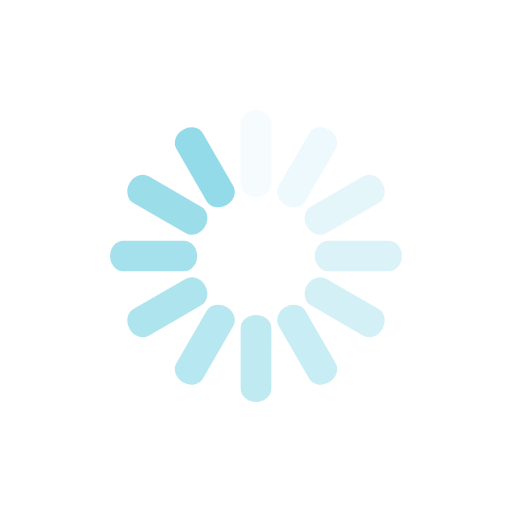
t = 0.00 s
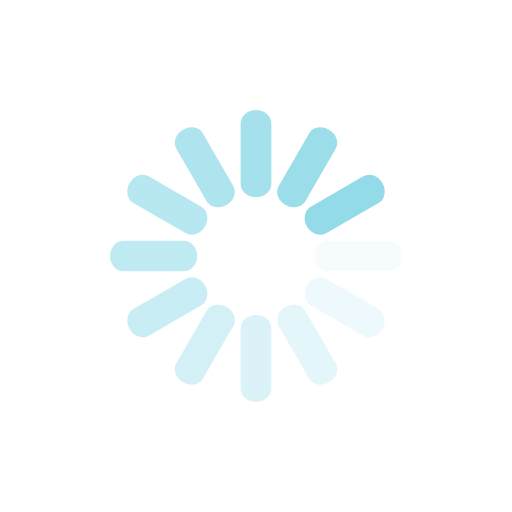
t = 0.25 s
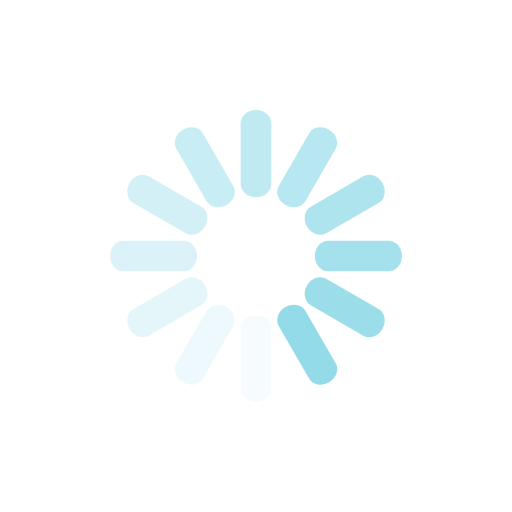
t = 0.50 s
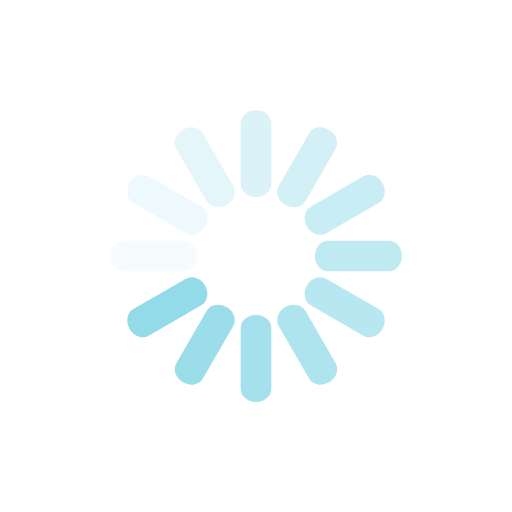
t = 0.75 s

The animated SVG that drew these frames (rendered in a browser with its animation timeline set to each time). Animation: 12 SMIL elements (animate=12); one cycle of 1.00 s, repeats indefinitely.

<svg class="lds-spinner" width="200px"  height="200px"  xmlns="http://www.w3.org/2000/svg" xmlns:xlink="http://www.w3.org/1999/xlink" viewBox="0 0 100 100" preserveAspectRatio="xMidYMid" style="background: none;"><g transform="rotate(0 50 50)">
  <rect x="47" y="21.5" rx="5.64" ry="2.58" width="6" height="17" fill="#93dbe9">
    <animate attributeName="opacity" values="1;0" times="0;1" dur="1s" begin="-0.9166666666666666s" repeatCount="indefinite"></animate>
  </rect>
</g><g transform="rotate(30 50 50)">
  <rect x="47" y="21.5" rx="5.64" ry="2.58" width="6" height="17" fill="#93dbe9">
    <animate attributeName="opacity" values="1;0" times="0;1" dur="1s" begin="-0.8333333333333334s" repeatCount="indefinite"></animate>
  </rect>
</g><g transform="rotate(60 50 50)">
  <rect x="47" y="21.5" rx="5.64" ry="2.58" width="6" height="17" fill="#93dbe9">
    <animate attributeName="opacity" values="1;0" times="0;1" dur="1s" begin="-0.75s" repeatCount="indefinite"></animate>
  </rect>
</g><g transform="rotate(90 50 50)">
  <rect x="47" y="21.5" rx="5.64" ry="2.58" width="6" height="17" fill="#93dbe9">
    <animate attributeName="opacity" values="1;0" times="0;1" dur="1s" begin="-0.6666666666666666s" repeatCount="indefinite"></animate>
  </rect>
</g><g transform="rotate(120 50 50)">
  <rect x="47" y="21.5" rx="5.64" ry="2.58" width="6" height="17" fill="#93dbe9">
    <animate attributeName="opacity" values="1;0" times="0;1" dur="1s" begin="-0.5833333333333334s" repeatCount="indefinite"></animate>
  </rect>
</g><g transform="rotate(150 50 50)">
  <rect x="47" y="21.5" rx="5.64" ry="2.58" width="6" height="17" fill="#93dbe9">
    <animate attributeName="opacity" values="1;0" times="0;1" dur="1s" begin="-0.5s" repeatCount="indefinite"></animate>
  </rect>
</g><g transform="rotate(180 50 50)">
  <rect x="47" y="21.5" rx="5.64" ry="2.58" width="6" height="17" fill="#93dbe9">
    <animate attributeName="opacity" values="1;0" times="0;1" dur="1s" begin="-0.4166666666666667s" repeatCount="indefinite"></animate>
  </rect>
</g><g transform="rotate(210 50 50)">
  <rect x="47" y="21.5" rx="5.64" ry="2.58" width="6" height="17" fill="#93dbe9">
    <animate attributeName="opacity" values="1;0" times="0;1" dur="1s" begin="-0.3333333333333333s" repeatCount="indefinite"></animate>
  </rect>
</g><g transform="rotate(240 50 50)">
  <rect x="47" y="21.5" rx="5.64" ry="2.58" width="6" height="17" fill="#93dbe9">
    <animate attributeName="opacity" values="1;0" times="0;1" dur="1s" begin="-0.25s" repeatCount="indefinite"></animate>
  </rect>
</g><g transform="rotate(270 50 50)">
  <rect x="47" y="21.5" rx="5.64" ry="2.58" width="6" height="17" fill="#93dbe9">
    <animate attributeName="opacity" values="1;0" times="0;1" dur="1s" begin="-0.16666666666666666s" repeatCount="indefinite"></animate>
  </rect>
</g><g transform="rotate(300 50 50)">
  <rect x="47" y="21.5" rx="5.64" ry="2.58" width="6" height="17" fill="#93dbe9">
    <animate attributeName="opacity" values="1;0" times="0;1" dur="1s" begin="-0.08333333333333333s" repeatCount="indefinite"></animate>
  </rect>
</g><g transform="rotate(330 50 50)">
  <rect x="47" y="21.5" rx="5.64" ry="2.58" width="6" height="17" fill="#93dbe9">
    <animate attributeName="opacity" values="1;0" times="0;1" dur="1s" begin="0s" repeatCount="indefinite"></animate>
  </rect>
</g></svg>
